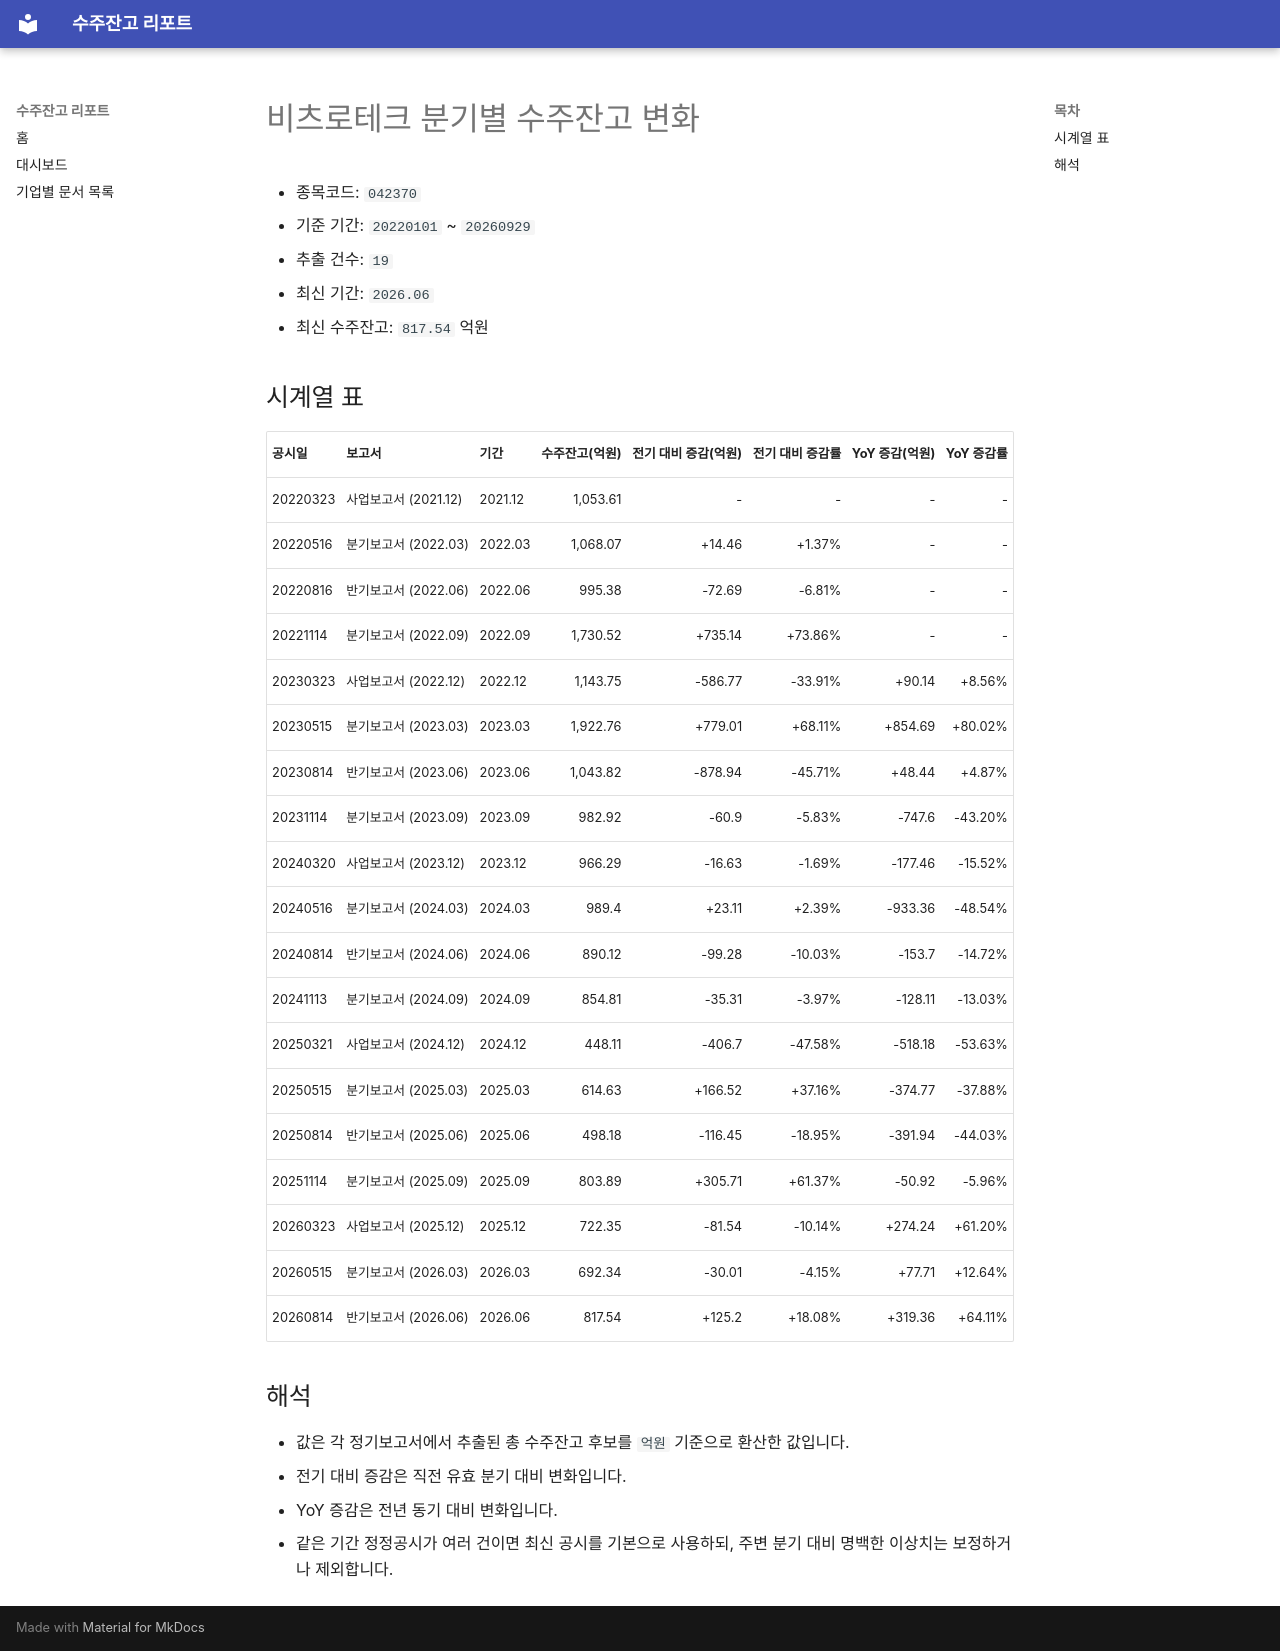

repository: agent-jaden/order-backlog-dashboard · page: companies/비츠로테크_수주잔고(042370)/index.html · generator: mkdocs

# 비츠로테크 분기별 수주잔고 변화

- 종목코드: `042370`
- 기준 기간: `20220101` ~ `20260929`
- 추출 건수: `19`
- 최신 기간: `2026.06`
- 최신 수주잔고: `817.54` 억원

## 시계열 표

| 공시일 | 보고서 | 기간 | 수주잔고(억원) | 전기 대비 증감(억원) | 전기 대비 증감률 | YoY 증감(억원) | YoY 증감률 |
| --- | --- | --- | ---: | ---: | ---: | ---: | ---: |
| 20220323 | 사업보고서 (2021.12) | 2021.12 | 1,053.61 | - | - | - | - |
| 20220516 | 분기보고서 (2022.03) | 2022.03 | 1,068.07 | +14.46 | +1.37% | - | - |
| 20220816 | 반기보고서 (2022.06) | 2022.06 | 995.38 | -72.69 | -6.81% | - | - |
| 20221114 | 분기보고서 (2022.09) | 2022.09 | 1,730.52 | +735.14 | +73.86% | - | - |
| 20230323 | 사업보고서 (2022.12) | 2022.12 | 1,143.75 | -586.77 | -33.91% | +90.14 | +8.56% |
| 20230515 | 분기보고서 (2023.03) | 2023.03 | 1,922.76 | +779.01 | +68.11% | +854.69 | +80.02% |
| 20230814 | 반기보고서 (2023.06) | 2023.06 | 1,043.82 | -878.94 | -45.71% | +48.44 | +4.87% |
| 20231114 | 분기보고서 (2023.09) | 2023.09 | 982.92 | -60.9 | -5.83% | -747.6 | -43.20% |
| 20240320 | 사업보고서 (2023.12) | 2023.12 | 966.29 | -16.63 | -1.69% | -177.46 | -15.52% |
| 20240516 | 분기보고서 (2024.03) | 2024.03 | 989.4 | +23.11 | +2.39% | -933.36 | -48.54% |
| 20240814 | 반기보고서 (2024.06) | 2024.06 | 890.12 | -99.28 | -10.03% | -153.7 | -14.72% |
| 20241113 | 분기보고서 (2024.09) | 2024.09 | 854.81 | -35.31 | -3.97% | -128.11 | -13.03% |
| 20250321 | 사업보고서 (2024.12) | 2024.12 | 448.11 | -406.7 | -47.58% | -518.18 | -53.63% |
| 20250515 | 분기보고서 (2025.03) | 2025.03 | 614.63 | +166.52 | +37.16% | -374.77 | -37.88% |
| 20250814 | 반기보고서 (2025.06) | 2025.06 | 498.18 | -116.45 | -18.95% | -391.94 | -44.03% |
| 20251114 | 분기보고서 (2025.09) | 2025.09 | 803.89 | +305.71 | +61.37% | -50.92 | -5.96% |
| 20260323 | 사업보고서 (2025.12) | 2025.12 | 722.35 | -81.54 | -10.14% | +274.24 | +61.20% |
| 20260515 | 분기보고서 (2026.03) | 2026.03 | 692.34 | -30.01 | -4.15% | +77.71 | +12.64% |
| 20260814 | 반기보고서 (2026.06) | 2026.06 | 817.54 | +125.2 | +18.08% | +319.36 | +64.11% |

## 해석

- 값은 각 정기보고서에서 추출된 총 수주잔고 후보를 `억원` 기준으로 환산한 값입니다.
- 전기 대비 증감은 직전 유효 분기 대비 변화입니다.
- YoY 증감은 전년 동기 대비 변화입니다.
- 같은 기간 정정공시가 여러 건이면 최신 공시를 기본으로 사용하되, 주변 분기 대비 명백한 이상치는 보정하거나 제외합니다.
